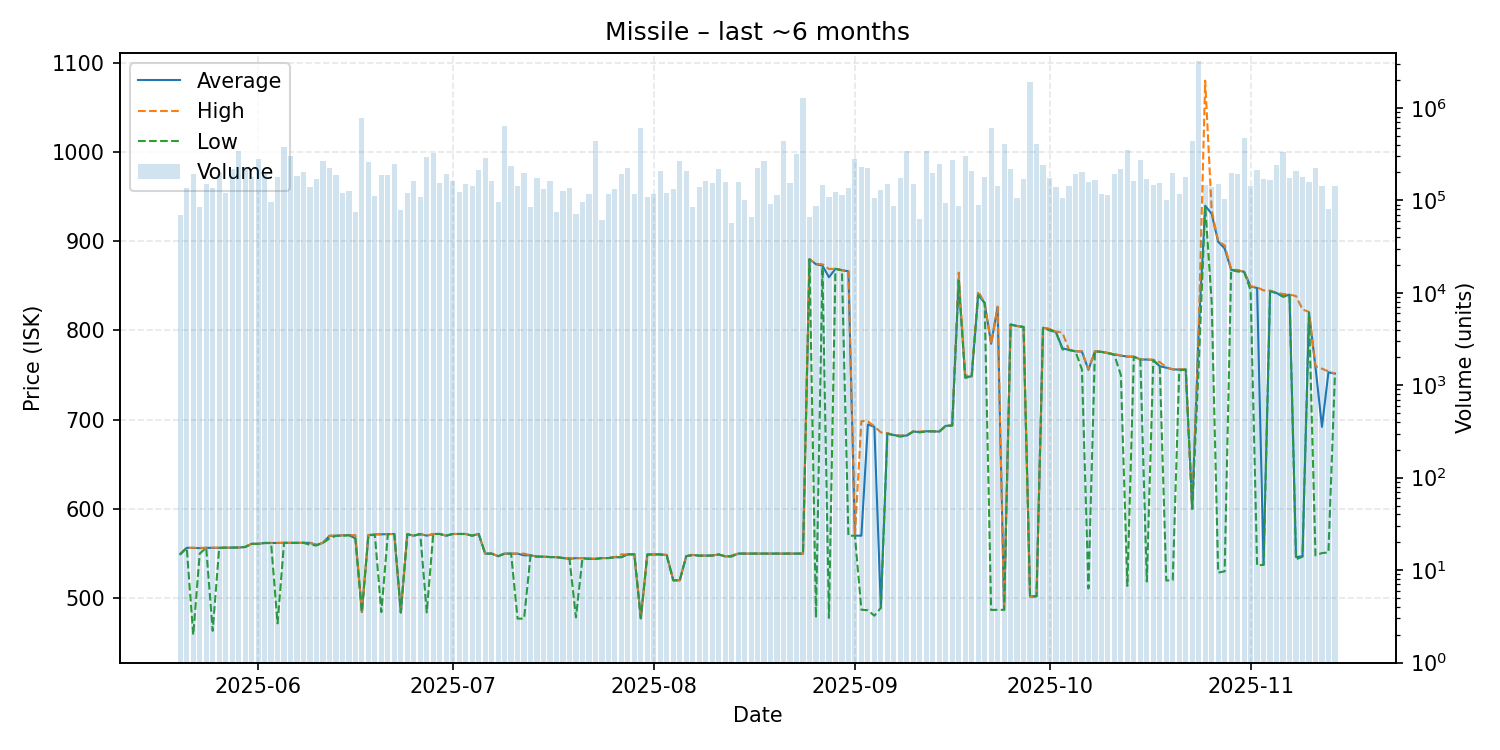

The table this chart was drawn from, first rows:
date, average, highest, lowest, order_count, volume
2025-05-20, 549.3, 549.3, 549.3, 91, 68893
2025-05-21, 556.4, 556.4, 556.4, 92, 135673
2025-05-22, 556.3, 556.4, 458.8, 84, 191688
2025-05-23, 556.0, 556.4, 549.9, 75, 85295
2025-05-24, 556.4, 556.4, 556.4, 120, 151855
2025-05-25, 556.3, 556.6, 463.3, 88, 135514
2025-05-26, 556.4, 556.5, 556.3, 145, 195261
2025-05-27, 556.6, 556.6, 556.6, 76, 120698
2025-05-28, 556.7, 556.7, 556.7, 81, 219251
2025-05-29, 556.7, 556.7, 556.7, 102, 339449
2025-05-30, 557.3, 557.3, 557.3, 107, 226373
2025-05-31, 560.9, 560.9, 560.9, 127, 180665
2025-06-01, 560.8, 560.8, 560.8, 137, 280193
2025-06-02, 561.9, 561.9, 561.6, 97, 197371
2025-06-03, 561.8, 561.8, 561.8, 75, 94694
2025-06-04, 561.8, 561.9, 471.7, 95, 179967
2025-06-05, 562.0, 562.0, 562.0, 127, 378205
2025-06-06, 561.9, 561.9, 561.9, 98, 298848
2025-06-07, 562.0, 562.0, 562.0, 106, 182862
2025-06-08, 562.0, 562.0, 562.0, 106, 204623
2025-06-09, 561.9, 562.0, 559.7, 81, 140232
2025-06-10, 559.7, 559.8, 559.0, 91, 169264
2025-06-11, 562.0, 562.0, 562.0, 86, 268784
2025-06-12, 569.8, 570.0, 566.7, 73, 225562
2025-06-13, 569.9, 569.9, 569.9, 90, 189930
2025-06-14, 570.4, 570.5, 569.9, 101, 119800
2025-06-15, 570.6, 570.7, 570.5, 99, 127640
2025-06-16, 567.0, 570.5, 566.9, 80, 74600
2025-06-17, 484.4, 484.4, 484.4, 112, 767467
2025-06-18, 570.7, 570.7, 570.7, 81, 258529
2025-06-19, 571.4, 571.8, 570.6, 82, 110545
2025-06-20, 571.5, 571.6, 484.3, 90, 189809
2025-06-21, 571.8, 571.8, 571.7, 98, 186694
2025-06-22, 571.9, 571.9, 571.9, 92, 244506
2025-06-23, 483.9, 483.9, 483.9, 60, 78949
2025-06-24, 571.6, 571.6, 571.6, 81, 120232
2025-06-25, 570.0, 570.0, 570.0, 89, 161984
2025-06-26, 571.9, 571.9, 571.9, 85, 108930
2025-06-27, 570.0, 570.0, 484.0, 94, 292153
2025-06-28, 571.9, 571.9, 571.9, 88, 323852
2025-06-29, 571.9, 571.9, 571.9, 101, 153831
2025-06-30, 570.0, 570.0, 570.0, 78, 190737
2025-07-01, 571.9, 571.9, 571.9, 106, 161715
2025-07-02, 571.9, 571.9, 571.9, 90, 121943
2025-07-03, 571.9, 571.9, 571.9, 89, 148294
2025-07-04, 570.0, 570.0, 570.0, 79, 144375
2025-07-05, 572.0, 572.0, 572.0, 94, 212945
2025-07-06, 549.9, 549.9, 549.9, 87, 288350
2025-07-07, 549.9, 549.9, 549.9, 84, 159809
2025-07-08, 547.0, 547.0, 547.0, 77, 96881
2025-07-09, 549.9, 549.9, 549.9, 70, 639566
2025-07-10, 549.9, 549.9, 549.9, 63, 232350
2025-07-11, 549.8, 549.9, 477.0, 69, 143477
2025-07-12, 548.0, 549.9, 477.0, 78, 195408
2025-07-13, 548.0, 548.0, 548.0, 87, 84922
2025-07-14, 546.5, 546.5, 546.5, 53, 172218
2025-07-15, 546.5, 546.5, 546.5, 76, 133483
2025-07-16, 546.0, 546.0, 546.0, 55, 163018
2025-07-17, 545.9, 545.9, 545.9, 57, 74411
2025-07-18, 545.0, 545.0, 545.0, 57, 125332
... 119 more rows
